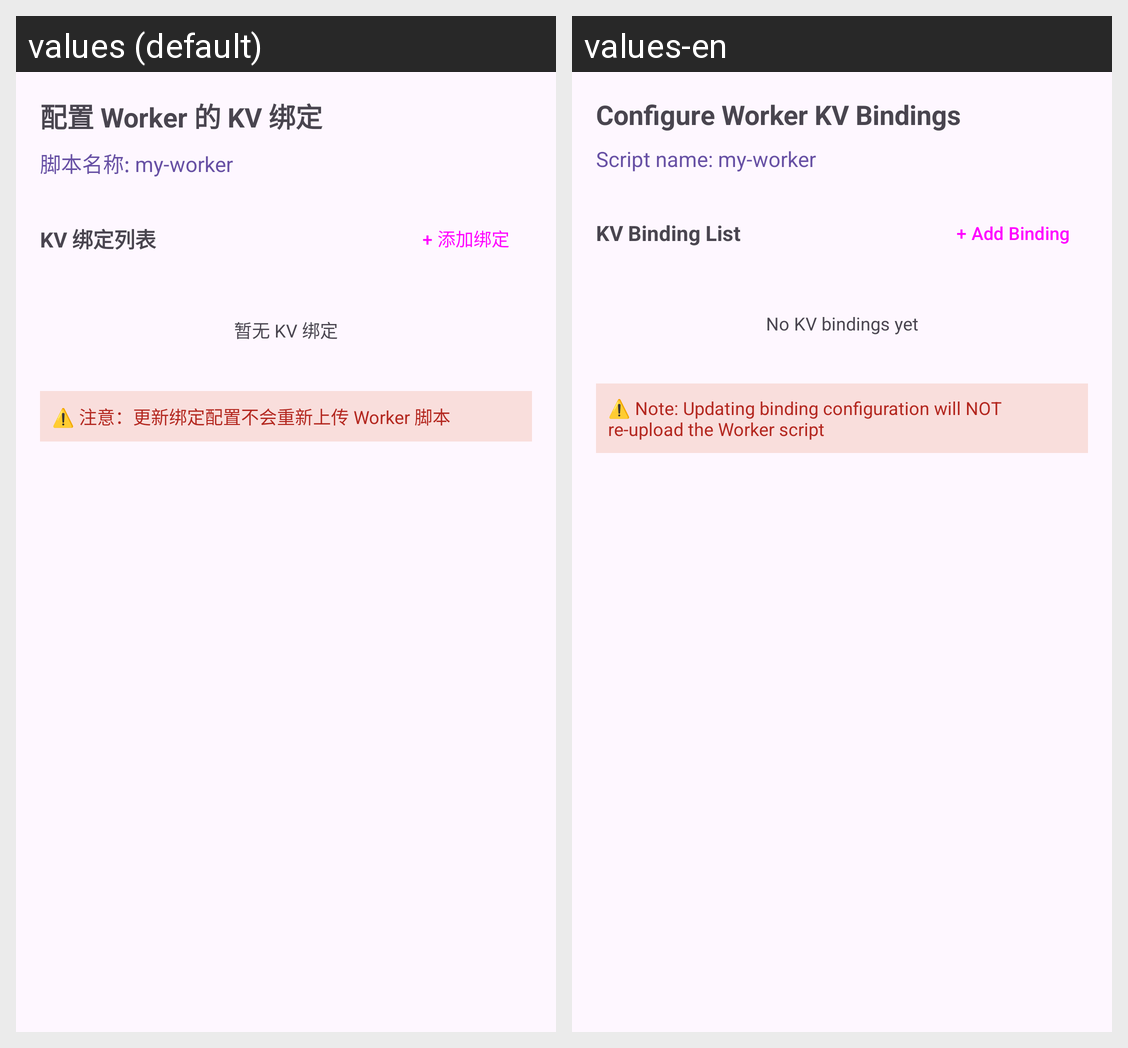

Here is an Android app screen in its default locale and in the app's own translations. Write out the translated-string differences for the strings that appear on this screen.
Android screen res/layout/dialog_script_kv_bindings.xml rendered under 2 locales, left to right: values (default), values-en. Device: Nexus 5 (rendered at 1080×1920; each locale shown at half size, 540×960, under a caption strip naming it); theme AppTheme.
Strings drawn on this screen, with the default value and each locale's value (text and hints the layout hard-codes, and strings that could not be matched under every locale, appear in the picture but are not listed):

kv_worker_bindings_title
  values: 配置 Worker 的 KV 绑定
  values-en: Configure Worker KV Bindings

binding_script_name_preview
  values: 脚本名称: my-worker
  values-en: Script name: my-worker

kv_binding_list
  values: KV 绑定列表
  values-en: KV Binding List

binding_add
  values: + 添加绑定
  values-en: + Add Binding

kv_no_bindings
  values: 暂无 KV 绑定
  values-en: No KV bindings yet

kv_binding_update_warning_worker
  values: ⚠️ 注意：更新绑定配置不会重新上传 Worker 脚本
  values-en: ⚠️ Note: Updating binding configuration will NOT re-upload the Worker script
